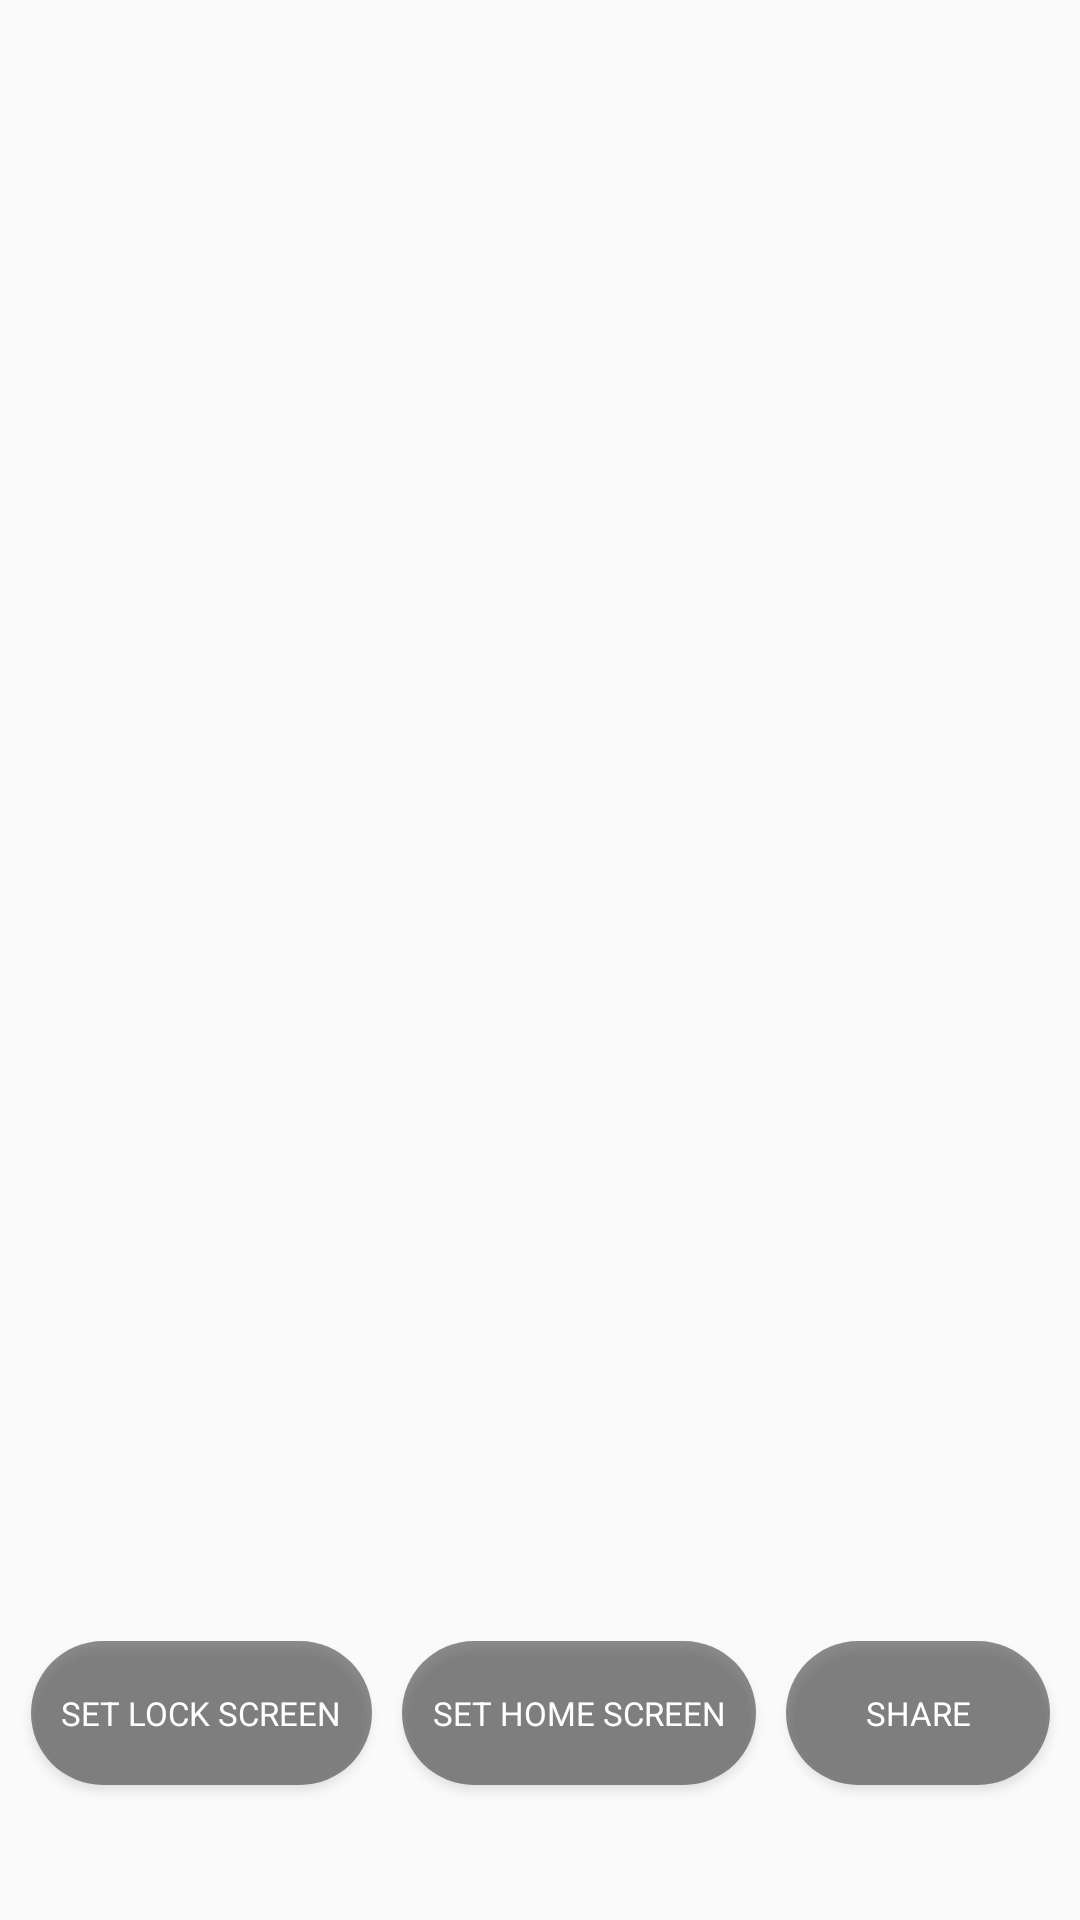

Produce the Android XML layout that renders to this screen, including the resource entries it uses.
<!-- AndroidManifest.xml: application theme AppTheme -->
<!-- res/layout/activity_view_wallpaper.xml -->
<?xml version="1.0" encoding="utf-8"?>

<androidx.constraintlayout.widget.ConstraintLayout xmlns:android="http://schemas.android.com/apk/res/android"
    xmlns:app="http://schemas.android.com/apk/res-auto"
    xmlns:tools="http://schemas.android.com/tools"
    android:layout_width="match_parent"
    android:layout_height="match_parent"
    android:gravity="center"
    android:orientation="vertical"
    tools:context="com.francisnd.natureapplication.ViewWallpaper">


    <ImageView
        android:id="@+id/imageFull"
        android:layout_width="match_parent"
        android:layout_height="match_parent"
        android:contentDescription="@string/app_name"
        android:scaleType="centerCrop"
        android:src="@drawable/no_image" />

    
    
    
    
    
    
    
    
    
    
    
    

    <LinearLayout
        android:id="@+id/linearLayout"
        android:layout_width="wrap_content"
        android:layout_height="wrap_content"
        android:layout_gravity="center"
        android:layout_marginBottom="40dp"
        android:orientation="horizontal"
        app:layout_constraintBottom_toBottomOf="parent"
        app:layout_constraintEnd_toEndOf="parent"
        app:layout_constraintHorizontal_bias="0.5"
        app:layout_constraintStart_toStartOf="parent">

        <Button
            android:id="@+id/setLockScreen"
            android:layout_width="wrap_content"
            android:layout_height="wrap_content"
            android:layout_margin="5dp"
            android:background="@drawable/btn_rounded"
            android:padding="10dp"
            android:text="@string/lock_screen"
            android:textColor="@color/white"
            android:textSize="11sp" />

        <Button
            android:id="@+id/setHomeScreen"
            android:layout_width="wrap_content"
            android:layout_height="wrap_content"
            android:layout_margin="5dp"
            android:background="@drawable/btn_rounded"
            android:padding="10dp"
            android:text="@string/home_screen"
            android:textColor="@color/white"
            android:textSize="11sp" />

        <Button
            android:id="@+id/share"
            android:layout_width="wrap_content"
            android:layout_height="wrap_content"
            android:layout_margin="5dp"
            android:background="@drawable/btn_rounded"
            android:padding="10dp"
            android:text="Share"
            android:textColor="@color/white"
            android:textSize="11sp" />


    </LinearLayout>

</androidx.constraintlayout.widget.ConstraintLayout>
<!-- resources referenced by this layout -->
<resources>
  <color name="white">#fff</color>
  <!-- drawable btn_rounded (drawable) -->
  <?xml version="1.0" encoding="utf-8"?>
  <shape xmlns:android="http://schemas.android.com/apk/res/android" android:shape="rectangle">
      <solid android:color="#85272727"/>
      <corners android:radius="788dp"/>
  </shape>
  <!-- drawable ic_download (drawable) -->
  <vector xmlns:android="http://schemas.android.com/apk/res/android"
      android:width="24dp"
      android:height="24dp"
      android:viewportWidth="512"
      android:viewportHeight="512">
    <path
        android:fillColor="#FFFFFF"
        android:pathData="M382.56,233.376C379.968,227.648 374.272,224 368,224h-64V16c0,-8.832 -7.168,-16 -16,-16h-64c-8.832,0 -16,7.168 -16,16v208h-64c-6.272,0 -11.968,3.68 -14.56,9.376c-2.624,5.728 -1.6,12.416 2.528,17.152l112,128c3.04,3.488 7.424,5.472 12.032,5.472c4.608,0 8.992,-2.016 12.032,-5.472l112,-128C384.192,245.824 385.152,239.104 382.56,233.376z"/>
    <path
        android:fillColor="#FFFFFF"
        android:pathData="M432,352v96H80v-96H16v128c0,17.696 14.336,32 32,32h416c17.696,0 32,-14.304 32,-32V352H432z"/>
  </vector>
  <string name="app_name">Nature HD Wallpapers</string>
  <string name="home_screen">Set Home Screen</string>
  <string name="lock_screen">Set Lock Screen</string>
  <style name="AppTheme" parent="Theme.AppCompat.Light.NoActionBar">
          
          <item name="colorPrimary">@color/colorPrimary</item>
          <item name="colorPrimaryDark">@color/colorPrimaryDark</item>
          <item name="colorAccent">@color/colorAccent</item>
          <item name="fontFamily">@font/poppinsbold</item>
      </style>
  <color name="colorPrimary">#009688</color>
  <color name="colorPrimaryDark">#8F8F8F</color>
  <color name="colorAccent">#4CAF50</color>
</resources>
